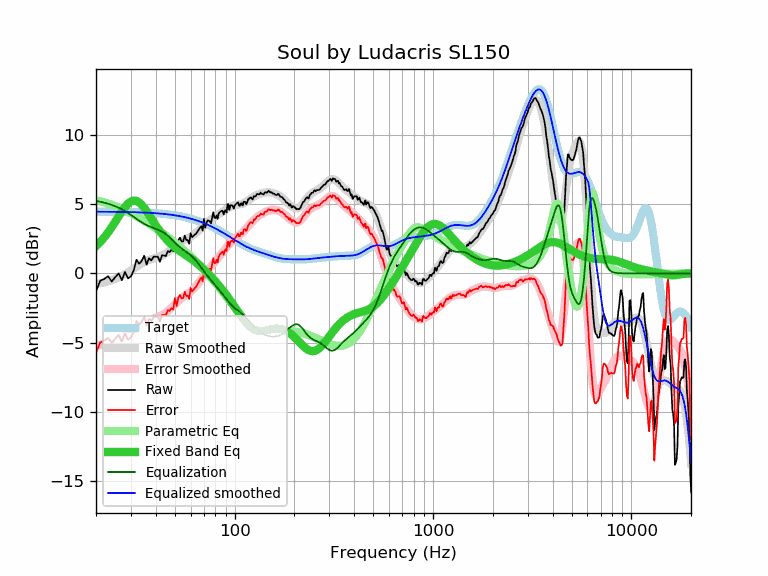

Data behind this chart, as committed beside it:
frequency, raw, error, smoothed, error_smoothed, equalization, parametric_eq, equalized_raw, equalized_smoothed, target
20, -1.30, -5.75, -0.78, -5.23, 5.23, 1.96, 3.93, 4.45, 4.45
21, -0.54, -4.99, -0.72, -5.17, 5.17, 2.26, 4.63, 4.45, 4.45
22, -0.41, -4.85, -0.65, -5.10, 5.10, 2.59, 4.70, 4.45, 4.45
23, -0.21, -4.65, -0.58, -5.03, 5.03, 2.95, 4.82, 4.45, 4.45
24, -0.59, -5.03, -0.50, -4.94, 4.94, 3.33, 4.35, 4.44, 4.44
25, -0.28, -4.72, -0.40, -4.84, 4.84, 3.72, 4.57, 4.44, 4.44
26, -0.01, -4.44, -0.30, -4.74, 4.74, 4.11, 4.73, 4.44, 4.44
27, -0.49, -4.92, -0.19, -4.62, 4.62, 4.47, 4.13, 4.43, 4.43
28, 0.09, -4.34, -0.06, -4.49, 4.49, 4.78, 4.58, 4.43, 4.43
29, -0.37, -4.79, 0.07, -4.35, 4.35, 5.03, 3.99, 4.43, 4.42
30, -0.22, -4.64, 0.21, -4.21, 4.21, 5.19, 4.00, 4.42, 4.42
31, 0.22, -4.19, 0.34, -4.07, 4.07, 5.26, 4.30, 4.41, 4.41
32, 0.98, -3.42, 0.48, -3.93, 3.93, 5.23, 4.92, 4.41, 4.41
33, 0.69, -3.71, 0.60, -3.80, 3.80, 5.12, 4.50, 4.40, 4.40
34, 0.89, -3.50, 0.71, -3.68, 3.68, 4.95, 4.58, 4.40, 4.40
35, 1.27, -3.11, 0.81, -3.58, 3.58, 4.73, 4.85, 4.39, 4.39
36, 0.62, -3.76, 0.90, -3.48, 3.48, 4.48, 4.11, 4.38, 4.38
37, 1.09, -3.28, 0.97, -3.40, 3.40, 4.22, 4.50, 4.37, 4.37
38, 0.93, -3.43, 1.03, -3.33, 3.33, 3.96, 4.27, 4.36, 4.36
39, 1.20, -3.15, 1.08, -3.27, 3.27, 3.71, 4.48, 4.35, 4.35
40, 1.20, -3.14, 1.13, -3.21, 3.21, 3.47, 4.42, 4.34, 4.34
41, 1.20, -3.13, 1.18, -3.15, 3.15, 3.25, 4.36, 4.33, 4.33
42, 0.83, -3.48, 1.23, -3.09, 3.09, 3.04, 3.92, 4.32, 4.32
43, 1.30, -3.00, 1.29, -3.02, 3.02, 2.84, 4.32, 4.30, 4.30
44, 1.28, -3.01, 1.36, -2.93, 2.93, 2.67, 4.22, 4.29, 4.29
45, 1.25, -3.02, 1.44, -2.84, 2.84, 2.50, 4.09, 4.28, 4.28
46, 1.60, -2.66, 1.53, -2.73, 2.73, 2.36, 4.33, 4.26, 4.26
47, 1.53, -2.71, 1.63, -2.61, 2.61, 2.22, 4.14, 4.24, 4.24
48, 1.71, -2.51, 1.74, -2.49, 2.49, 2.10, 4.20, 4.23, 4.23
49, 1.60, -2.61, 1.85, -2.36, 2.36, 1.98, 3.96, 4.21, 4.21
50, 2.40, -1.79, 1.96, -2.23, 2.23, 1.88, 4.64, 4.19, 4.19
51, 1.80, -2.37, 2.06, -2.11, 2.11, 1.78, 3.92, 4.17, 4.17
52, 2.39, -1.76, 2.15, -2.00, 2.00, 1.69, 4.39, 4.15, 4.15
53, 2.57, -1.55, 2.24, -1.89, 1.89, 1.60, 4.47, 4.13, 4.13
54, 2.30, -1.80, 2.31, -1.80, 1.80, 1.52, 4.10, 4.11, 4.11
55, 2.30, -1.78, 2.37, -1.71, 1.71, 1.44, 4.01, 4.08, 4.08
56, 2.72, -1.33, 2.43, -1.63, 1.63, 1.37, 4.35, 4.06, 4.06
57, 2.40, -1.63, 2.48, -1.55, 1.55, 1.29, 3.95, 4.03, 4.03
58, 2.40, -1.60, 2.53, -1.47, 1.47, 1.22, 3.88, 4.01, 4.01
59, 2.13, -1.85, 2.58, -1.40, 1.40, 1.15, 3.53, 3.98, 3.98
60, 2.89, -1.06, 2.64, -1.31, 1.31, 1.08, 4.21, 3.95, 3.95
61, 2.60, -1.32, 2.70, -1.22, 1.22, 1.00, 3.83, 3.92, 3.92
62, 2.70, -1.19, 2.77, -1.12, 1.12, 0.93, 3.83, 3.89, 3.89
63, 2.80, -1.06, 2.85, -1.02, 1.02, 0.85, 3.82, 3.86, 3.86
64, 2.86, -0.97, 2.93, -0.90, 0.90, 0.77, 3.76, 3.83, 3.83
65, 3.02, -0.77, 3.02, -0.78, 0.78, 0.70, 3.80, 3.80, 3.80
66, 3.16, -0.60, 3.11, -0.66, 0.66, 0.62, 3.82, 3.77, 3.77
67, 3.31, -0.42, 3.20, -0.53, 0.53, 0.53, 3.84, 3.73, 3.73
68, 3.40, -0.29, 3.29, -0.40, 0.40, 0.45, 3.81, 3.70, 3.70
69, 3.09, -0.57, 3.38, -0.28, 0.28, 0.37, 3.37, 3.66, 3.66
70, 3.93, 0.31, 3.47, -0.15, 0.15, 0.28, 4.09, 3.63, 3.63
71, 3.29, -0.30, 3.55, -0.04, 0.04, 0.20, 3.33, 3.59, 3.59
72, 3.60, 0.05, 3.63, 0.08, -0.08, 0.11, 3.53, 3.55, 3.55
73, 3.81, 0.30, 3.70, 0.19, -0.19, 0.03, 3.63, 3.51, 3.51
74, 3.81, 0.34, 3.77, 0.29, -0.29, -0.06, 3.52, 3.48, 3.48
75, 3.75, 0.32, 3.83, 0.40, -0.40, -0.15, 3.36, 3.44, 3.44
76, 3.61, 0.22, 3.89, 0.50, -0.50, -0.24, 3.12, 3.40, 3.40
77, 4.01, 0.66, 3.95, 0.59, -0.59, -0.32, 3.42, 3.36, 3.36
78, 4.41, 1.10, 4.01, 0.69, -0.69, -0.41, 3.72, 3.32, 3.32
79, 4.03, 0.76, 4.06, 0.78, -0.78, -0.50, 3.25, 3.28, 3.28
... 553 more rows
